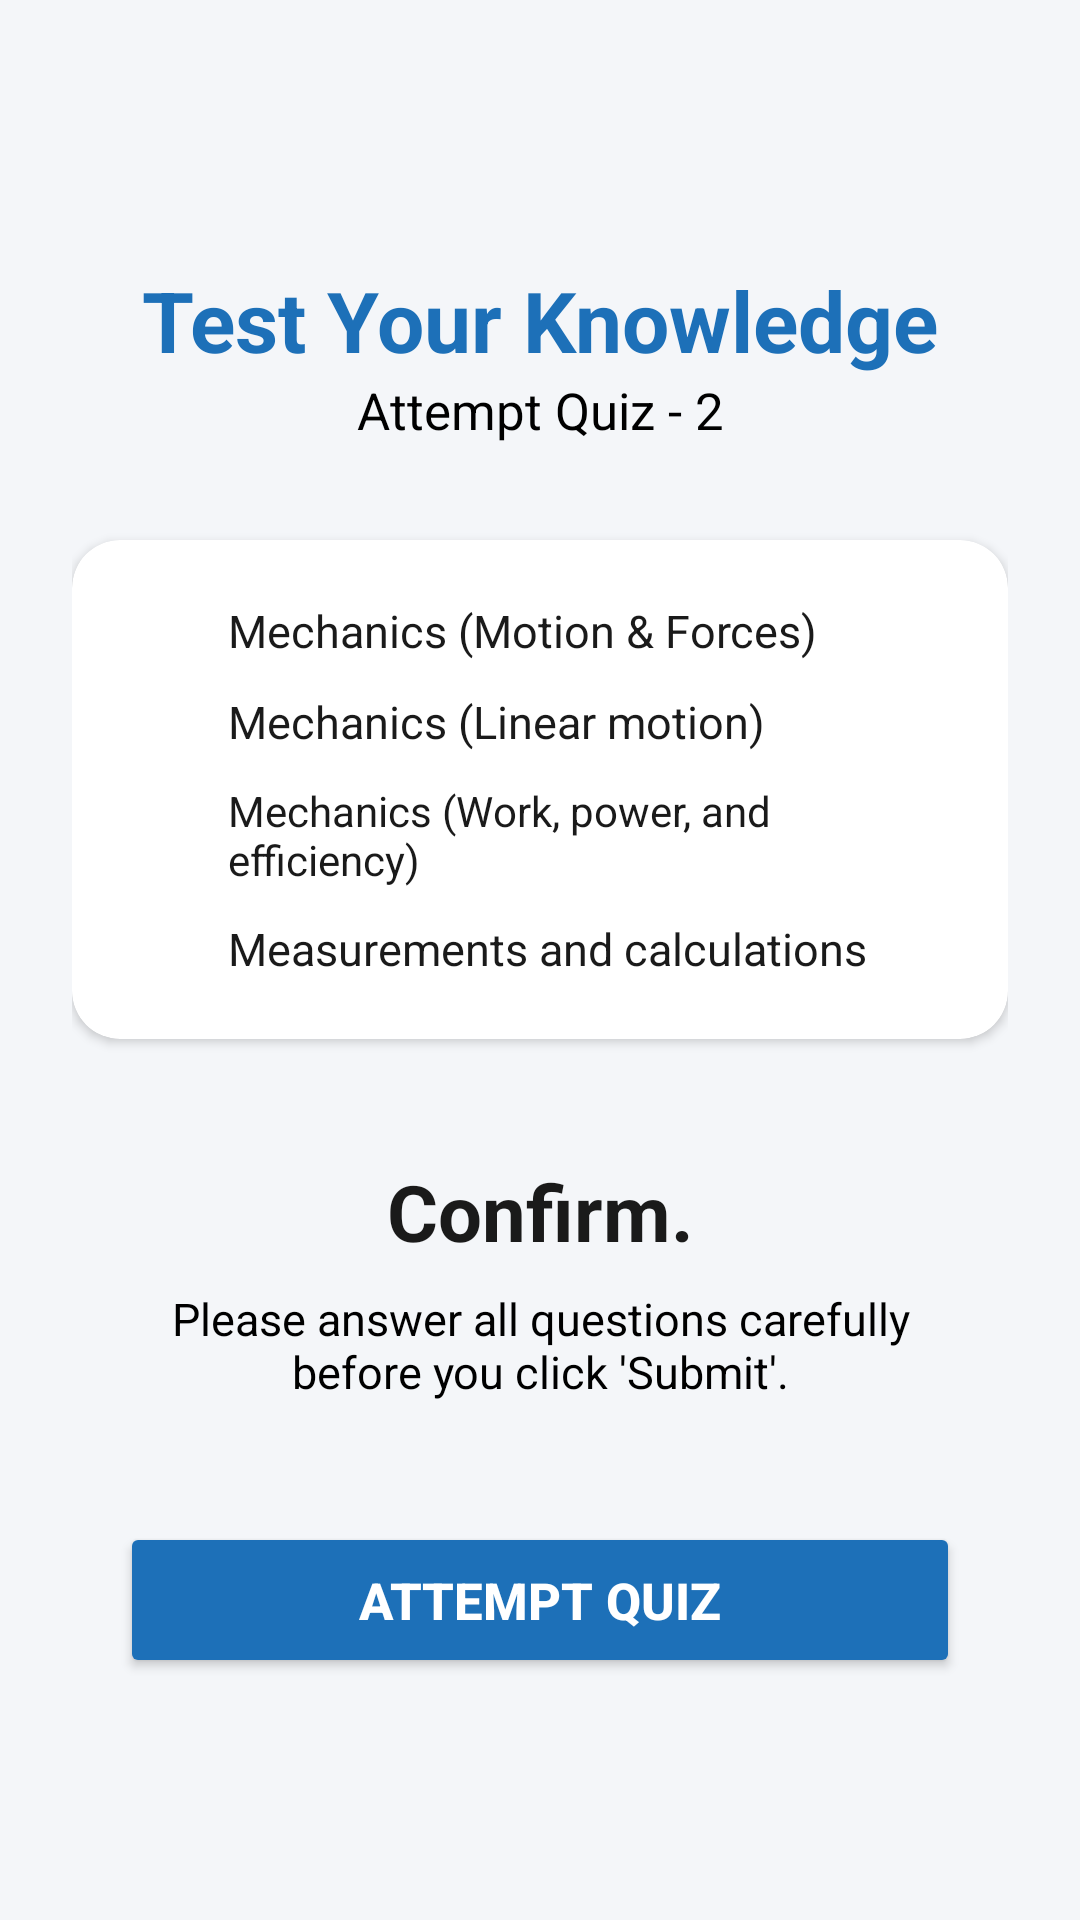

Reconstruct the res/layout file that produces this screen, plus the resources it refers to.
<!-- AndroidManifest.xml: application theme Theme.MyApplication -->
<!-- res/layout/activity_test_knowledge.xml -->
<?xml version="1.0" encoding="utf-8"?>
<androidx.constraintlayout.widget.ConstraintLayout
    xmlns:android="http://schemas.android.com/apk/res/android"
    xmlns:app="http://schemas.android.com/apk/res-auto"
    xmlns:tools="http://schemas.android.com/tools"
    android:id="@+id/main"
    android:layout_width="match_parent"
    android:layout_height="match_parent"
    android:background="#F4F6F9"
    android:padding="24dp">

    <ImageView
        android:id="@+id/ivTestBack"
        android:layout_width="32dp"
        android:layout_height="32dp"
        android:src="@drawable/ic_back_arrow"
        android:contentDescription="Back"
        app:layout_constraintStart_toStartOf="parent"
        app:layout_constraintTop_toTopOf="parent"
        tools:ignore="HardcodedText" />

    <TextView
        android:id="@+id/tvTestTitle"
        android:layout_width="wrap_content"
        android:layout_height="wrap_content"
        android:layout_marginTop="32dp"
        android:text="Test Your Knowledge"
        android:textColor="@color/blue_primary"
        android:textSize="28sp"
        android:textStyle="bold"
        app:layout_constraintEnd_toEndOf="parent"
        app:layout_constraintStart_toStartOf="parent"
        app:layout_constraintTop_toBottomOf="@id/ivTestBack"
        tools:ignore="HardcodedText" />

    <TextView
        android:id="@+id/tvTestSubtitle"
        android:layout_width="wrap_content"
        android:layout_height="wrap_content"
        android:text="Attempt Quiz - 2"
        android:textColor="#000000"
        android:textSize="17sp"
        app:layout_constraintEnd_toEndOf="parent"
        app:layout_constraintStart_toStartOf="parent"
        app:layout_constraintTop_toBottomOf="@id/tvTestTitle"
        tools:ignore="HardcodedText" />

    <androidx.cardview.widget.CardView
        android:id="@+id/cardInstruction"
        android:layout_width="match_parent"
        android:layout_height="wrap_content"
        android:layout_marginTop="32dp"
        app:cardCornerRadius="16dp"
        app:cardElevation="2dp"
        app:cardBackgroundColor="@android:color/white"
        app:layout_constraintTop_toBottomOf="@id/tvTestSubtitle">

        <LinearLayout
            android:layout_width="match_parent"
            android:layout_height="wrap_content"
            android:orientation="vertical"
            android:padding="20dp">

            <LinearLayout
                android:layout_width="match_parent"
                android:layout_height="wrap_content"
                android:gravity="center_vertical"
                android:orientation="horizontal"
                android:paddingBottom="10dp"
                tools:ignore="UseCompoundDrawables">

                <ImageView
                    android:layout_width="20dp"
                    android:layout_height="20dp"
                    android:src="@drawable/ic_che"
                    android:contentDescription="Back"
                    app:tint="@color/text_dark"
                    tools:ignore="HardcodedText" />

                <TextView
                    android:layout_width="wrap_content"
                    android:layout_height="wrap_content"
                    android:layout_marginStart="12dp"
                    android:text="Mechanics (Motion &amp; Forces)"
                    android:textColor="@color/text_dark"
                    android:textSize="15sp"
                    tools:ignore="HardcodedText" />
            </LinearLayout>

            <LinearLayout
                android:layout_width="match_parent"
                android:layout_height="wrap_content"
                android:gravity="center_vertical"
                android:orientation="horizontal"
                android:paddingBottom="10dp"
                tools:ignore="UseCompoundDrawables">

                <ImageView
                    android:layout_width="20dp"
                    android:layout_height="20dp"
                    android:src="@drawable/ic_che"
                    android:contentDescription="Back"
                    app:tint="@color/text_dark"
                    tools:ignore="HardcodedText" />

                <TextView
                    android:layout_width="wrap_content"
                    android:layout_height="wrap_content"
                    android:layout_marginStart="12dp"
                    android:text="Mechanics (Linear motion)"
                    android:textColor="@color/text_dark"
                    android:textSize="15sp"
                    tools:ignore="HardcodedText" />
            </LinearLayout>

            <LinearLayout
                android:layout_width="match_parent"
                android:layout_height="wrap_content"
                android:gravity="center_vertical"
                android:orientation="horizontal"
                android:paddingBottom="10dp"
                tools:ignore="UseCompoundDrawables">

                <ImageView
                    android:layout_width="20dp"
                    android:layout_height="20dp"
                    android:src="@drawable/ic_che"
                    android:contentDescription="Back"
                    app:tint="@color/text_dark"
                    tools:ignore="HardcodedText" />

                <TextView
                    android:layout_width="wrap_content"
                    android:layout_height="wrap_content"
                    android:layout_marginStart="12dp"
                    android:text="Mechanics (Work, power, and efficiency)"
                    android:textColor="@color/text_dark"
                    android:textSize="14sp"
                    tools:ignore="HardcodedText" />
            </LinearLayout>

            <LinearLayout
                android:layout_width="match_parent"
                android:layout_height="wrap_content"
                android:gravity="center_vertical"
                android:orientation="horizontal"
                tools:ignore="UseCompoundDrawables">

                <ImageView
                    android:layout_width="20dp"
                    android:layout_height="20dp"
                    android:src="@drawable/ic_che"
                    android:contentDescription="Back"
                    app:tint="@color/text_dark"
                    tools:ignore="HardcodedText" />

                <TextView
                    android:layout_width="wrap_content"
                    android:layout_height="wrap_content"
                    android:layout_marginStart="12dp"
                    android:text="Measurements and calculations"
                    android:textColor="@color/text_dark"
                    android:textSize="15sp"
                    tools:ignore="HardcodedText" />
            </LinearLayout>

        </LinearLayout>
    </androidx.cardview.widget.CardView>

    <TextView
        android:id="@+id/tvConfirmMain"
        android:layout_width="wrap_content"
        android:layout_height="wrap_content"
        android:layout_marginTop="40dp"
        android:text="Confirm."
        android:textColor="@color/text_dark"
        android:textSize="26sp"
        android:textStyle="bold"
        app:layout_constraintEnd_toEndOf="parent"
        app:layout_constraintStart_toStartOf="parent"
        app:layout_constraintTop_toBottomOf="@id/cardInstruction"
        tools:ignore="HardcodedText" />

    <TextView
        android:id="@+id/tvConfirmSub"
        android:layout_width="0dp"
        android:layout_height="wrap_content"
        android:layout_marginTop="8dp"
        android:layout_marginHorizontal="20dp"
        android:text="Please answer all questions carefully before you click 'Submit'."
        android:textAlignment="center"
        android:textColor="#000000"
        android:textSize="15sp"
        app:layout_constraintEnd_toEndOf="parent"
        app:layout_constraintStart_toStartOf="parent"
        app:layout_constraintTop_toBottomOf="@id/tvConfirmMain"
        tools:ignore="HardcodedText" />

    <Button
        android:id="@+id/btnAttemptQuiz"
        android:layout_width="match_parent"
        android:layout_height="52dp"
        android:layout_marginHorizontal="16dp"
        android:layout_marginTop="40dp"
        android:backgroundTint="@color/blue_primary"
        android:text="Attempt Quiz"
        android:textColor="#FFFFFF"
        android:textSize="17sp"
        android:textStyle="bold"
        app:cornerRadius="12dp"
        app:layout_constraintEnd_toEndOf="parent"
        app:layout_constraintStart_toStartOf="parent"
        app:layout_constraintTop_toBottomOf="@id/tvConfirmSub"
        tools:ignore="HardcodedText" />

</androidx.constraintlayout.widget.ConstraintLayout>
<!-- resources referenced by this layout -->
<resources>
  <color name="blue_primary">#1D70B8</color>
  <color name="text_dark">#1A1A1A</color>
  <style name="Theme.MyApplication" parent="Base.Theme.MyApplication" />
  <style name="Base.Theme.MyApplication" parent="Theme.Material3.DayNight.NoActionBar">
      </style>
</resources>
